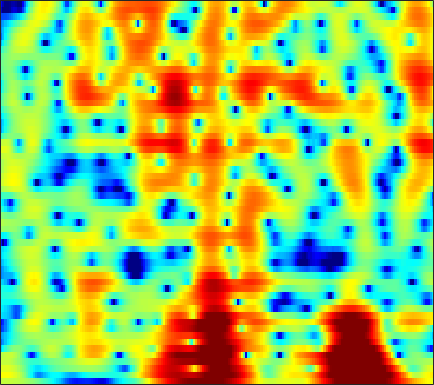

Data behind this chart, as committed beside it:
2.1671, 2.2498, 2.3152, 2.3371, 2.332, 2.2981, 2.2251, 2.1432, 1.9988, 1.8147, 1.591, 1.3997, 1.1129, 0.79262, 0.53227, 0.15925, -0.2486, -0.57061, -1.026, -1.5156, -2.0422, -2.4643, -3.0746, -3.745
4.159, 4.269, 4.32, 4.26, 4.14, 3.877, 3.487, 3.108, 2.477, 1.688, 0.7231, -0.1288, -1.457, -3.022, -4.344, -6.238, -8.002, -8.86, -8.952, -8.093, -6.954, -6.166, -5.331, -4.771
3.096, 3.249, 3.336, 3.293, 3.179, 2.918, 2.529, 2.154, 1.54, 0.8044, -0.06069, -0.786, -1.841, -2.969, -3.813, -4.818, -5.506, -5.708, -5.535, -4.981, -4.244, -3.664, -2.935, -2.297
2.303, 2.374, 2.382, 2.284, 2.143, 1.857, 1.46, 1.095, 0.5258, -0.1129, -0.7871, -1.293, -1.911, -2.422, -2.706, -2.918, -2.921, -2.812, -2.545, -2.178, -1.766, -1.451, -1.05, -0.6993
1.869, 2.1, 2.354, 2.503, 2.522, 2.394, 2.052, 1.637, 0.8259, -0.332, -1.942, -3.541, -6.401, -10.38, -13.33, -11.76, -7.588, -5.161, -2.773, -1.058, 0.1658, 0.8316, 1.439, 1.743
-6.119, -4.579, -2.905, -1.64, -0.9248, -0.2463, 0.1488, 0.2694, 0.1936, -0.1152, -0.6264, -1.103, -1.754, -2.258, -2.398, -2.168, -1.512, -0.8465, 0.0912, 0.9464, 1.651, 2.052, 2.409, 2.55
-9.688, -8.279, -6.58, -5.135, -4.22, -3.197, -2.375, -1.867, -1.324, -0.9072, -0.5989, -0.4202, -0.2204, -0.04139, 0.09741, 0.2953, 0.5203, 0.7062, 0.9516, 1.176, 1.374, 1.491, 1.607, 1.671
-8.066, -7.502, -6.6, -5.582, -4.795, -3.756, -2.785, -2.117, -1.317, -0.6199, -0.03118, 0.3395, 0.7449, 1.046, 1.215, 1.358, 1.43, 1.433, 1.366, 1.243, 1.095, 0.9753, 0.8324, 0.7287
-11.74, -10.9, -9.022, -6.999, -5.591, -3.899, -2.423, -1.451, -0.3061, 0.6638, 1.473, 1.983, 2.524, 2.904, 3.075, 3.133, 2.984, 2.721, 2.166, 1.379, 0.3628, -0.5062, -1.656, -2.513
-13.21, -12.03, -9.381, -7.05, -5.657, -4.154, -2.886, -2.011, -0.8541, 0.3005, 1.418, 2.2, 3.107, 3.806, 4.17, 4.404, 4.326, 4.03, 3.301, 2.078, 0.1908, -1.815, -5.76, -11.97
-5.479, -5.767, -6.171, -6.726, -7.312, -8.484, -10.09, -11.04, -10.22, -7.294, -4.256, -2.326, -0.2693, 1.279, 2.143, 2.951, 3.408, 3.535, 3.459, 3.1, 2.533, 2.03, 1.35, 0.8221
-4.91, -5.162, -5.679, -6.455, -7.209, -8.488, -9.923, -10.7, -10.3, -8.243, -5.747, -4.034, -2.11, -0.5892, 0.3135, 1.246, 1.905, 2.238, 2.484, 2.558, 2.525, 2.44, 2.291, 2.141
-4.224, -4.214, -4.25, -4.322, -4.388, -4.41, -4.292, -4.091, -3.63, -2.957, -2.131, -1.465, -0.5955, 0.2033, 0.7236, 1.294, 1.698, 1.905, 2.04, 2.058, 1.961, 1.826, 1.604, 1.359
-3.325, -3.284, -3.207, -3.073, -2.937, -2.657, -2.256, -1.87, -1.257, -0.5645, 0.1576, 0.6865, 1.336, 1.889, 2.217, 2.524, 2.657, 2.645, 2.482, 2.149, 1.641, 1.173, 0.4523, -0.3499
-3.59, -3.758, -4.05, -4.32, -4.399, -4.179, -3.501, -2.7, -1.398, -0.04668, 1.201, 2.022, 2.93, 3.602, 3.941, 4.164, 4.121, 3.907, 3.366, 2.518, 1.377, 0.3431, -1.282, -3.162
-5.959, -6.214, -7.191, -9.275, -12.06, -18.87, -14.73, -9.111, -4.354, -1.163, 1.127, 2.431, 3.741, 4.617, 5.021, 5.241, 5.105, 4.754, 3.946, 2.714, 0.9902, -0.7217, -3.66, -7.638
-8.921, -8.109, -7.522, -7.395, -7.414, -7.102, -5.997, -4.633, -2.536, -0.5409, 1.15, 2.193, 3.279, 4.017, 4.361, 4.539, 4.396, 4.084, 3.381, 2.35, 0.9259, -0.3788, -2.426, -4.713
-8.84, -7.817, -6.599, -5.51, -4.77, -3.798, -2.785, -1.988, -0.9166, 0.1128, 1.049, 1.658, 2.316, 2.779, 2.99, 3.089, 2.966, 2.743, 2.282, 1.637, 0.8743, 0.2625, -0.5768, -1.297
-7.275, -6.377, -5.249, -4.205, -3.445, -2.475, -1.552, -0.8916, -0.07591, 0.6626, 1.304, 1.708, 2.128, 2.409, 2.516, 2.516, 2.36, 2.136, 1.708, 1.159, 0.5374, 0.02951, -0.6292, -1.184
-5.764, -5.056, -4.099, -3.156, -2.437, -1.488, -0.5847, 0.03995, 0.7889, 1.439, 1.974, 2.294, 2.616, 2.806, 2.856, 2.789, 2.568, 2.28, 1.726, 0.9624, -0.04634, -0.9453, -2.282, -3.689
-5.863, -5.648, -4.949, -3.796, -2.817, -1.539, -0.386, 0.339, 1.149, 1.766, 2.226, 2.489, 2.755, 2.929, 3.009, 3.025, 2.896, 2.686, 2.2, 1.398, 0.1951, -1.042, -3.398, -7.155
-12.94, -17.97, -13.51, -7.856, -5.167, -2.741, -1.17, -0.3886, 0.2525, 0.513, 0.5213, 0.4577, 0.4076, 0.5531, 0.8193, 1.306, 1.78, 2.051, 2.203, 2.09, 1.702, 1.191, 0.3449, -0.5667
-4.489, -5.042, -4.731, -3.468, -2.456, -1.339, -0.6681, -0.4728, -0.7242, -1.609, -3.272, -5.147, -8.257, -9.046, -6.784, -3.458, -1.016, 0.2706, 1.421, 2.087, 2.384, 2.41, 2.323, 2.169
0.9235, 0.7367, 0.6255, 0.6561, 0.7143, 0.7526, 0.6663, 0.4377, -0.1564, -1.163, -2.671, -4.111, -6.026, -6.391, -5.164, -2.893, -0.9615, 0.1222, 1.127, 1.68, 1.851, 1.835, 1.575, 1.17
1.748, 1.574, 1.401, 1.249, 1.182, 1.113, 1.047, 0.968, 0.8358, 0.6415, 0.4071, 0.2591, 0.15, 0.2408, 0.4264, 0.8018, 1.175, 1.373, 1.476, 1.319, 0.8387, 0.2776, -0.8487, -2.365
0.395, 0.06939, -0.3374, -0.6336, -0.7171, -0.6118, -0.2847, 0.06919, 0.5958, 1.101, 1.548, 1.829, 2.149, 2.399, 2.534, 2.635, 2.628, 2.525, 2.216, 1.662, 0.8211, -0.1224, -1.73, -4.087
-2.608, -3.479, -5.018, -6.696, -7.543, -6.986, -4.97, -3.306, -1.408, 0.08084, 1.206, 1.843, 2.473, 2.883, 3.079, 3.189, 3.146, 3.021, 2.708, 2.228, 1.564, 0.9661, 0.007678, -1.079
-4.56, -5.35, -7.311, -10.63, -13.5, -12.01, -7.359, -4.687, -2.143, -0.3668, 0.8509, 1.497, 2.068, 2.389, 2.501, 2.527, 2.434, 2.305, 2.081, 1.8, 1.46, 1.198, 0.7614, 0.3726
-2.634, -2.313, -2.188, -2.149, -2.022, -1.562, -0.7925, -0.1323, 0.6808, 1.319, 1.705, 1.82, 1.76, 1.51, 1.221, 0.8086, 0.4422, 0.2315, 0.06604, -0.01294, -0.05142, -0.1075, -0.2102, -0.3302
0.7874, 1.317, 1.881, 2.33, 2.604, 2.905, 3.131, 3.224, 3.229, 3.023, 2.553, 1.991, 0.9381, -0.4898, -1.782, -3.637, -5.072, -5.415, -4.949, -4.098, -3.39, -3.121, -2.93, -3.132
2.428, 2.945, 3.53, 3.983, 4.229, 4.426, 4.449, 4.344, 4.015, 3.421, 2.509, 1.571, -0.1245, -2.514, -4.953, -9.861, -18.99, -19.04, -11.6, -8.3, -6.82, -6.359, -6.603, -7.586
1.984, 2.611, 3.299, 3.795, 4.053, 4.239, 4.243, 4.122, 3.772, 3.212, 2.414, 1.652, 0.401, -1.087, -2.33, -3.967, -5.288, -5.884, -6.212, -6.259, -6.459, -6.779, -7.748, -9.166
1.086, 1.819, 2.592, 3.133, 3.409, 3.613, 3.651, 3.578, 3.342, 2.968, 2.454, 1.978, 1.243, 0.4072, -0.2482, -1.126, -1.982, -2.589, -3.353, -4.091, -4.856, -5.513, -6.449, -7.53
1.013, 1.653, 2.275, 2.698, 2.883, 2.993, 2.975, 2.894, 2.742, 2.522, 2.256, 2.017, 1.639, 1.173, 0.7589, 0.1269, -0.5914, -1.178, -1.991, -2.866, -3.764, -4.449, -5.252, -6.114
1.957, 2.349, 2.635, 2.697, 2.601, 2.33, 1.962, 1.695, 1.448, 1.393, 1.498, 1.621, 1.729, 1.699, 1.523, 1.079, 0.392, -0.2785, -1.37, -2.59, -3.792, -4.571, -5.408, -5.816
3.282, 3.447, 3.447, 3.054, 2.487, 1.288, -0.4321, -1.923, -3.383, -2.796, -0.9035, 0.4727, 1.836, 2.608, 2.835, 2.662, 1.956, 1.053, -0.6928, -3.167, -6.468, -9.344, -11.02, -8.831
2.104, 2.4, 2.546, 2.286, 1.729, 0.3605, -1.998, -4.7, -8.704, -6.562, -2.221, 0.07832, 2.105, 3.251, 3.662, 3.676, 3.11, 2.308, 0.6989, -1.605, -4.693, -6.972, -8.461, -6.982
-2.85, -1.807, -0.8058, -0.1389, 0.1204, 0.1801, 0.03691, -0.06367, -0.0359, 0.3993, 1.145, 1.78, 2.539, 3.069, 3.256, 3.221, 2.866, 2.405, 1.538, 0.4879, -0.6151, -1.402, -2.228, -2.865
-7.618, -5.591, -3.535, -2.025, -1.153, -0.2544, 0.4222, 0.8374, 1.325, 1.77, 2.192, 2.473, 2.779, 2.964, 3.006, 2.918, 2.663, 2.357, 1.83, 1.166, 0.3982, -0.2209, -1.099, -2.017
-7.711, -6.039, -4.098, -2.531, -1.544, -0.4851, 0.366, 0.8727, 1.442, 1.868, 2.21, 2.403, 2.579, 2.659, 2.658, 2.567, 2.354, 2.113, 1.697, 1.154, 0.5021, -0.04489, -0.8959, -1.75
-5.611, -4.441, -2.99, -1.768, -0.9568, -0.07192, 0.6258, 1.035, 1.447, 1.735, 1.929, 2.029, 2.117, 2.173, 2.18, 2.137, 2.009, 1.843, 1.503, 1.019, 0.4103, -0.1638, -1.014, -1.994
-3.399, -2.4, -1.187, -0.1552, 0.4417, 1.076, 1.466, 1.627, 1.655, 1.564, 1.381, 1.259, 1.191, 1.267, 1.402, 1.62, 1.805, 1.86, 1.75, 1.405, 0.7571, 0.05369, -1.126, -2.748
-1.681, -0.6441, 0.5161, 1.443, 1.928, 2.307, 2.345, 2.128, 1.51, 0.4809, -0.8621, -1.908, -2.768, -2.411, -1.471, -0.03129, 1.156, 1.774, 2.229, 2.24, 1.777, 1.199, -0.1272, -1.961
-2.344, -1.091, 0.2119, 1.159, 1.675, 1.968, 1.851, 1.429, 0.3776, -1.457, -4.462, -8.197, -18.41, -11.71, -6.492, -2.519, -0.2074, 0.8871, 1.747, 2.038, 1.906, 1.528, 0.7399, -0.2506
-4.406, -2.771, -1.008, 0.2296, 0.8485, 1.291, 1.31, 1.087, 0.4404, -0.4765, -1.557, -2.284, -2.785, -2.486, -1.767, -0.5777, 0.5055, 1.138, 1.653, 1.767, 1.491, 0.936, -0.01263, -1.313
-4.789, -2.936, -1.068, 0.1853, 0.76, 1.172, 1.176, 0.9734, 0.502, -0.08393, -0.6045, -0.845, -0.8658, -0.4987, -0.02618, 0.6944, 1.396, 1.822, 2.151, 2.148, 1.673, 1.041, -0.4273, -2.802
-2.616, -1.607, -0.5378, 0.1668, 0.4487, 0.46, 0.06287, -0.5462, -1.706, -3.262, -4.916, -5.734, -5.474, -3.924, -2.568, -0.9335, 0.3681, 1.089, 1.722, 1.992, 1.907, 1.659, 1.006, 0.0859
-1.162, -0.6574, -0.1325, 0.1723, 0.2162, -0.05158, -0.7343, -1.584, -3.362, -6.167, -10.95, -17.06, -14.6, -8.005, -5.056, -2.446, -0.7073, 0.2064, 1.056, 1.559, 1.836, 1.855, 1.809, 1.687
-0.7853, -0.3637, 0.07706, 0.365, 0.4495, 0.3573, -0.00502, -0.434, -1.248, -2.232, -3.12, -3.524, -3.439, -2.721, -1.994, -1.015, -0.2036, 0.2804, 0.7643, 1.088, 1.284, 1.328, 1.381, 1.403
-1.323, -0.7857, -0.1393, 0.3833, 0.6874, 0.9852, 1.114, 1.112, 1.021, 0.8369, 0.6493, 0.531, 0.443, 0.408, 0.3879, 0.3726, 0.2964, 0.2021, 0.02229, -0.1353, -0.2687, -0.2966, -0.2675, -0.1794
-2.983, -2.148, -1.032, -0.02763, 0.6284, 1.354, 1.924, 2.228, 2.507, 2.65, 2.645, 2.565, 2.341, 1.977, 1.601, 0.9137, 0.02314, -0.7948, -2.022, -3.245, -4.059, -4.129, -3.709, -2.981
-6.639, -4.846, -2.774, -1.045, 0.02905, 1.199, 2.128, 2.68, 3.214, 3.556, 3.695, 3.661, 3.414, 2.915, 2.351, 1.263, -0.306, -1.904, -4.869, -9.569, -18.02, -17.42, -10.07, -6.391
-9.483, -6.999, -4.446, -2.415, -1.138, 0.2664, 1.388, 2.086, 2.825, 3.348, 3.68, 3.781, 3.719, 3.391, 2.946, 2.082, 0.8255, -0.3859, -2.392, -4.663, -6.455, -6.835, -6.222, -5.283
-8.375, -6.974, -5.192, -3.584, -2.492, -1.194, -0.0663, 0.6732, 1.556, 2.286, 2.863, 3.194, 3.482, 3.573, 3.493, 3.185, 2.662, 2.12, 1.268, 0.3118, -0.6376, -1.372, -2.377, -3.515
-8.853, -7.896, -6.729, -5.633, -4.865, -3.799, -2.762, -2.01, -1.035, -0.06199, 0.8616, 1.529, 2.323, 2.987, 3.376, 3.694, 3.797, 3.726, 3.44, 2.947, 2.206, 1.485, 0.2466, -1.401
-11.04, -11.09, -10.93, -10.41, -9.801, -8.884, -7.957, -7.28, -6.321, -5.093, -3.544, -2.268, -0.5865, 0.9444, 1.927, 2.988, 3.724, 4.085, 4.289, 4.204, 3.834, 3.383, 2.561, 1.475
-15.17, -18.41, -22.52, -20.22, -17.48, -15.48, -14.82, -15.16, -16.31, -15.8, -11.66, -8.32, -4.591, -1.704, 0.008058, 1.836, 3.179, 3.911, 4.558, 4.851, 4.84, 4.629, 4.105, 3.325
-13.82, -16.39, -18.84, -18.69, -17.65, -16.64, -16.53, -17.08, -18.37, -17.91, -13.65, -10.15, -6.178, -3.055, -1.138, 0.9228, 2.509, 3.411, 4.292, 4.82, 5.016, 4.96, 4.616, 3.986
